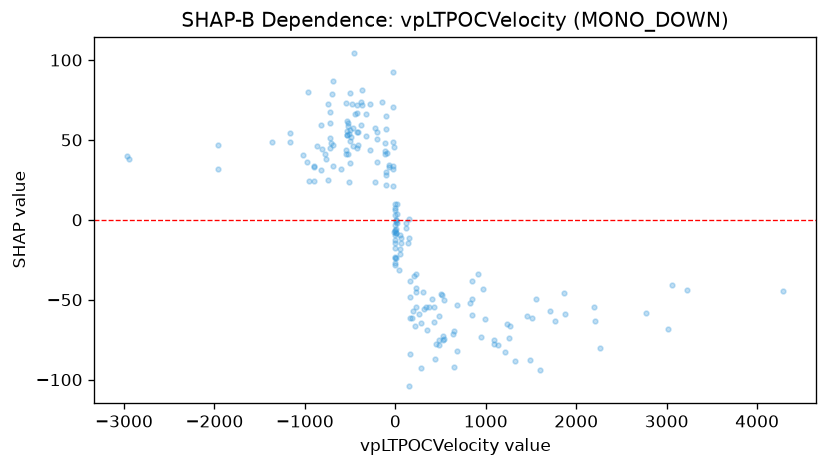

The data file committed next to this chart (first rows):
feature_value, shap_value
1604, -93.76
1267, -66.56
1261, -74.01
1210, -82.48
37.67, -31.7
47.57, -18.07
48.52, -21.36
424.6, -54.82
-512.1, 53.43
158.4, -61.16
158.4, -48.48
197.8, -57.13
213.7, -66.61
181.9, -61.66
303.2, -45.41
316.7, -55.98
541.7, -49.96
991.2, -62.32
941.9, -73.5
-11.92, 45.31
-11.03, -7.809
-274.8, 72.37
0.4597, -26.87
-975.2, 35.99
502.5, -46.17
521.1, -47.13
525.5, -72.49
525.5, -75.11
536.6, -74.68
427.6, -63.95
478, -75.15
407.4, -49.35
355.6, -68.97
-3.001, -24.01
62.13, -14.36
377.5, -54.3
340.7, -54.63
223.4, -44.88
225.2, -54.78
225.2, -33.98
-144.9, 73.62
913.3, -33.79
843.6, -59.58
843.6, -37.99
1085, -75.27
1232, -65.31
1087, -77.83
-3.454, 2.73
-23.07, 31.64
-23.07, 48.84
-4.2, -6.146
-4.217, -17.42
454.8, -77.48
-6.58, -3.432
-6.197, 9.655
261.1, -59.21
280.8, -64.73
-895.6, 33.71
-531.2, 61.93
-717.2, 51.24
... 142 more rows
